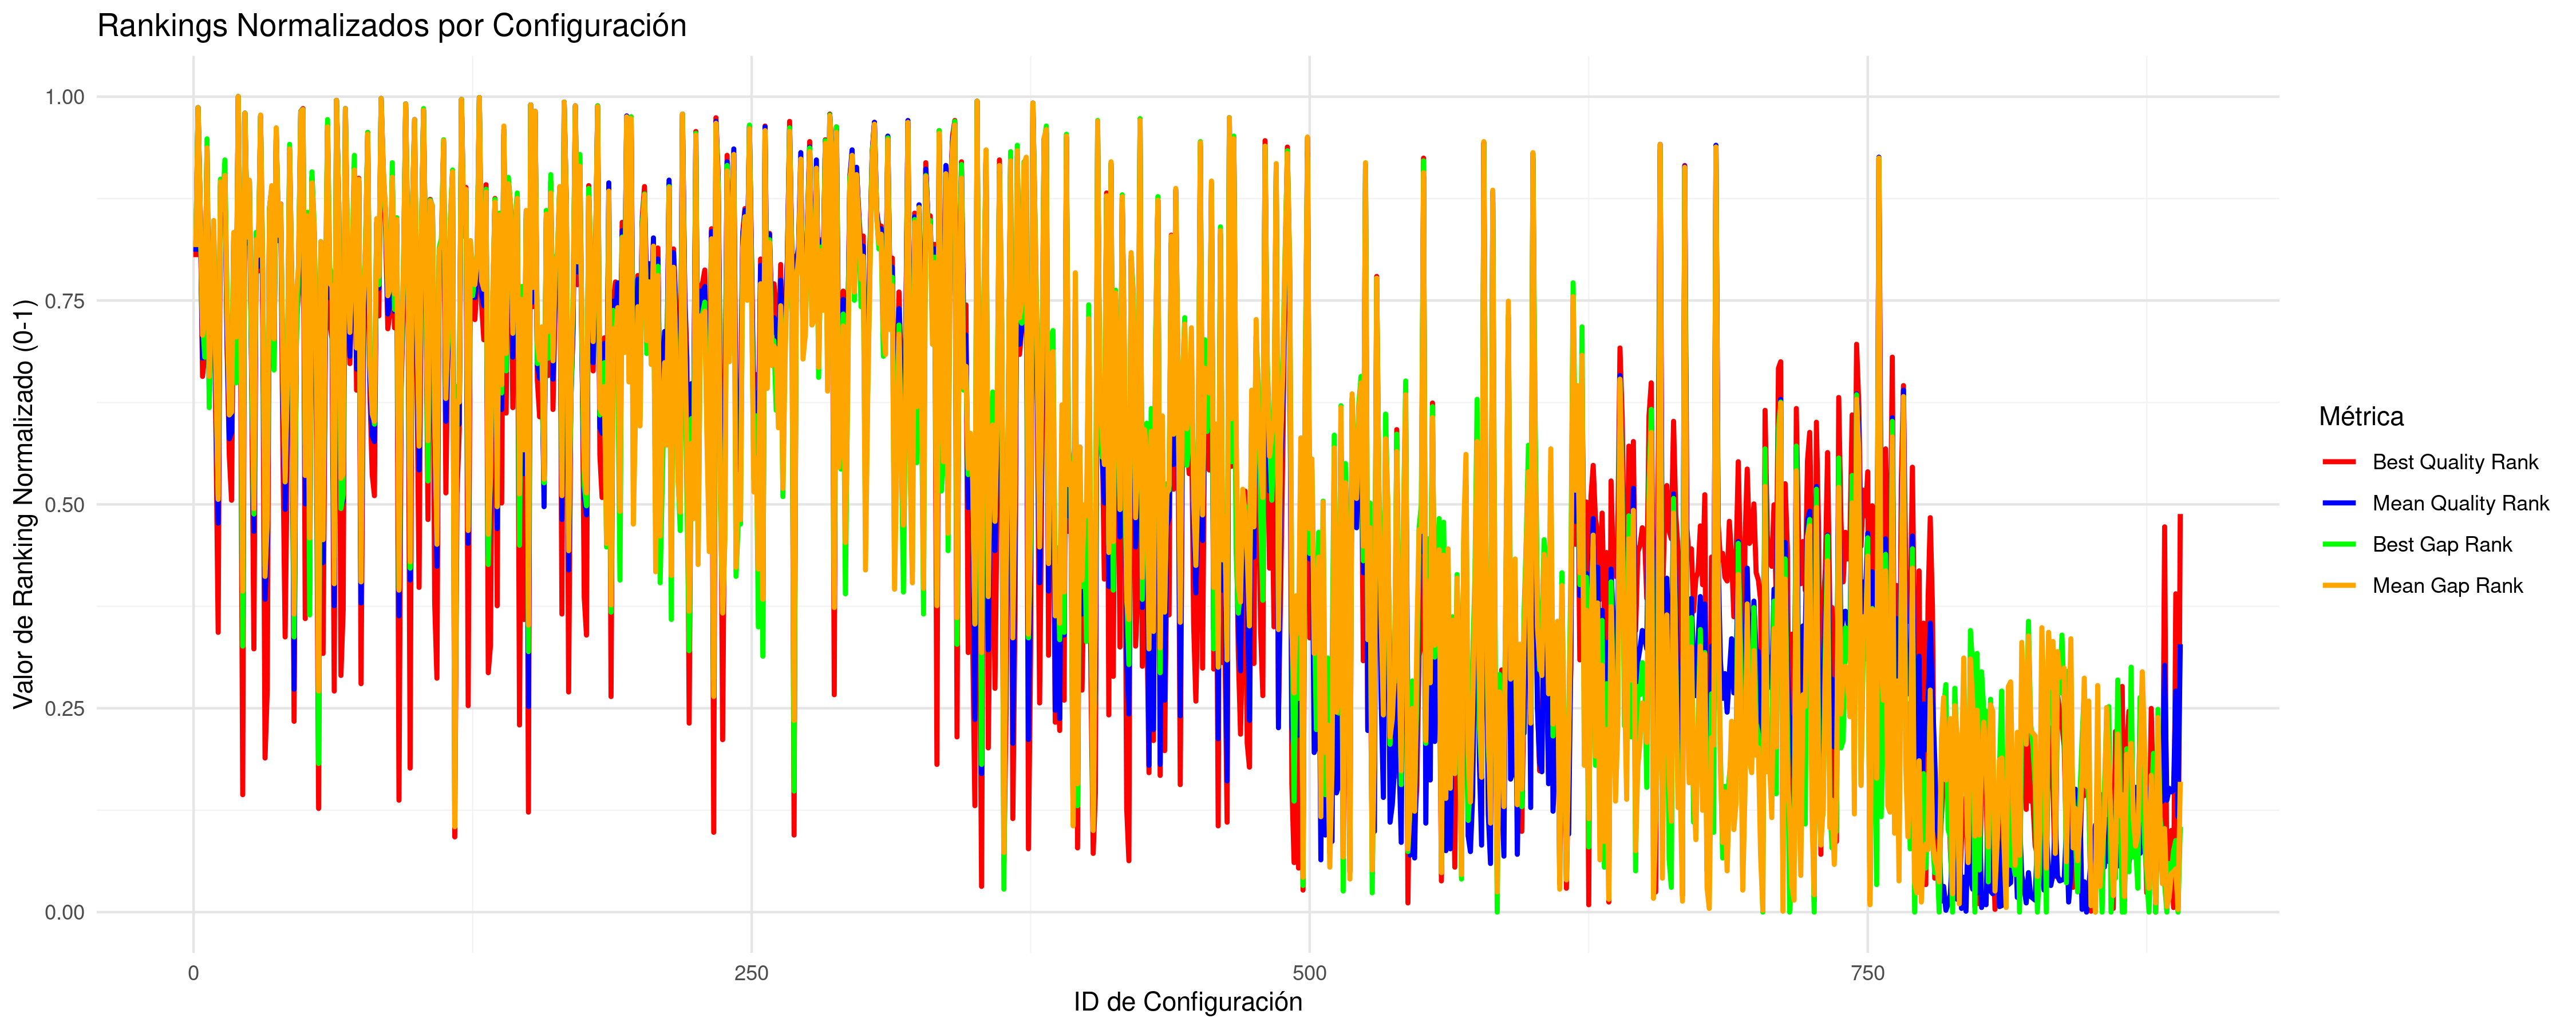

The data file committed next to this chart (first rows):
CONFIG_ID; INSTANCES; BQ; BQR; BQRN; MQ; MQR; MQRN; BG; BGR; BGRN; MG; MGR; MGRN
1; 5; 33273972; 715; 0.8031; 33573313; 721; 0.8099; 3.424; 728; 0.8178; 3.621; 726; 0.8155
2; 5; 42562556; 878; 0.9865; 43333992; 878; 0.9865; 31.35; 878; 0.9865; 33.75; 878; 0.9865
3; 5; 33850028; 761; 0.8549; 34199272; 762; 0.856; 4.126; 749; 0.8414; 5.555; 764; 0.8583
4; 5; 32769817; 585; 0.6569; 33084204; 605; 0.6794; 1.952; 647; 0.7267; 2.111; 630; 0.7075
5; 5; 32817566; 608; 0.6828; 33128917; 622; 0.6985; 1.659; 606; 0.6805; 2.25; 645; 0.7244
6; 5; 38301563; 834; 0.937; 38831256; 831; 0.9336; 19.22; 844; 0.9483; 19.85; 834; 0.937
7; 5; 32834706; 613; 0.6884; 32980346; 562; 0.631; 1.227; 551; 0.6187; 1.794; 585; 0.6569
8; 5; 32960389; 641; 0.7199; 33255460; 652; 0.7323; 2.419; 680; 0.7638; 2.64; 671; 0.7537
9; 5; 33329171; 723; 0.8121; 33991643; 749; 0.8414; 3.94; 745; 0.8369; 4.909; 755; 0.8481
10; 5; 32634815; 525; 0.5894; 32951274; 551; 0.6187; 1.558; 598; 0.6715; 1.701; 580; 0.6513
11; 5; 32396443; 306; 0.3431; 32732984; 425; 0.4769; 0.7615; 455; 0.5107; 1.028; 451; 0.5062
12; 5; 37344068; 790; 0.8875; 38140176; 794; 0.892; 16.46; 800; 0.8988; 17.71; 797; 0.8954
13; 5; 34005838; 765; 0.8594; 34277065; 767; 0.8616; 5.586; 767; 0.8616; 5.794; 767; 0.8616
14; 5; 37853654; 807; 0.9066; 38280844; 801; 0.8999; 17.51; 821; 0.9224; 18.15; 804; 0.9033
15; 5; 32858088; 618; 0.694; 33151209; 624; 0.7008; 2.236; 669; 0.7514; 2.318; 652; 0.7323
16; 5; 32590452; 498; 0.5591; 32872179; 517; 0.5804; 1.283; 559; 0.6277; 1.457; 543; 0.6097
17; 5; 32504490; 450; 0.5051; 32876915; 524; 0.5883; 1.368; 569; 0.6389; 1.471; 546; 0.613
18; 5; 33455057; 736; 0.8268; 33764726; 737; 0.8279; 3.739; 741; 0.8324; 4.212; 742; 0.8335
19; 5; 32833475; 612; 0.6873; 33079533; 603; 0.6772; 1.405; 578; 0.649; 2.097; 628; 0.7053
20; 5; 68932521; 890; 1; 69787771; 890; 1; 112.7; 890; 1; 115.4; 890; 1
21; 5; 32983058; 648; 0.7278; 33361717; 684; 0.7683; 2.553; 691; 0.7762; 2.967; 699; 0.7852
22; 6; 32199601; 129; 0.144; 32592054; 323; 0.3622; 0.297; 291; 0.3262; 0.6137; 351; 0.3937
23; 5; 40531316; 872; 0.9798; 41151941; 872; 0.9798; 26.4; 872; 0.9798; 27.01; 872; 0.9798
24; 5; 33388810; 730; 0.82; 33686393; 731; 0.8211; 3.733; 740; 0.8313; 3.97; 737; 0.8279
25; 5; 37286523; 788; 0.8853; 38203558; 797; 0.8954; 16.28; 798; 0.8965; 17.91; 799; 0.8976
26; 5; 32752112; 579; 0.6502; 33063893; 595; 0.6682; 1.527; 594; 0.667; 2.05; 617; 0.6929
27; 5; 32359231; 288; 0.3228; 32718710; 416; 0.4668; 0.7029; 435; 0.4882; 0.9835; 441; 0.4949
28; 5; 33313428; 721; 0.8099; 33677542; 729; 0.8189; 3.8; 742; 0.8335; 3.942; 734; 0.8245
29; 5; 33168526; 700; 0.7863; 33483432; 705; 0.7919; 3.184; 721; 0.8099; 3.344; 717; 0.8054
30; 5; 40327149; 869; 0.9764; 40646348; 868; 0.9753; 24.46; 869; 0.9764; 25.45; 870; 0.9775
31; 5; 32922528; 636; 0.7143; 33339807; 680; 0.7638; 2.672; 700; 0.7863; 2.9; 693; 0.7784
32; 6; 32226528; 169; 0.189; 32606504; 342; 0.3836; 0.5015; 378; 0.4241; 0.6584; 367; 0.4117
33; 5; 32285642; 244; 0.2733; 32691826; 407; 0.4567; 0.6859; 431; 0.4837; 0.8996; 428; 0.4803
34; 5; 34038103; 767; 0.8616; 34307787; 768; 0.8628; 5.757; 768; 0.8628; 5.888; 768; 0.8628
35; 5; 37158398; 786; 0.883; 38051351; 790; 0.8875; 15.47; 787; 0.8841; 17.44; 793; 0.8909
36; 5; 32790938; 596; 0.6693; 33078592; 601; 0.6749; 1.514; 592; 0.6648; 2.094; 626; 0.703
37; 5; 39164105; 854; 0.9595; 39730955; 852; 0.9573; 20.87; 854; 0.9595; 22.63; 856; 0.9618
38; 5; 33447060; 735; 0.8256; 33741479; 733; 0.8234; 3.901; 743; 0.8346; 4.141; 739; 0.8301
39; 5; 34472260; 773; 0.8684; 34839754; 773; 0.8684; 6.386; 772; 0.8673; 7.532; 773; 0.8684
40; 5; 32596179; 501; 0.5624; 32985771; 569; 0.6389; 1.654; 604; 0.6783; 1.807; 587; 0.6592
41; 5; 32387005; 301; 0.3375; 32765941; 440; 0.4938; 0.9385; 486; 0.5456; 1.129; 470; 0.5276
42; 5; 32601199; 505; 0.5669; 32959443; 555; 0.6232; 1.477; 586; 0.658; 1.726; 581; 0.6524
43; 5; 38299773; 833; 0.9359; 38774197; 827; 0.9291; 18.68; 838; 0.9415; 19.67; 833; 0.9359
44; 5; 33092375; 684; 0.7683; 33270981; 660; 0.7413; 2.245; 670; 0.7525; 2.689; 678; 0.7615
45; 6; 32254634; 209; 0.234; 32556874; 244; 0.2733; 0.3043; 301; 0.3375; 0.5055; 326; 0.3656
46; 5; 32961215; 642; 0.721; 33259602; 654; 0.7345; 1.723; 615; 0.6907; 2.653; 674; 0.757
47; 5; 33058682; 675; 0.7582; 33388714; 692; 0.7773; 2.79; 707; 0.7942; 3.052; 705; 0.7919
48; 5; 41618823; 874; 0.982; 42013185; 873; 0.9809; 28.93; 874; 0.982; 29.67; 873; 0.9809
49; 5; 41973146; 877; 0.9854; 42459165; 876; 0.9843; 29.85; 876; 0.9843; 31.04; 876; 0.9843
50; 5; 32414126; 321; 0.36; 32774624; 446; 0.5006; 1.032; 511; 0.5737; 1.156; 477; 0.5354
51; 5; 33657906; 747; 0.8391; 34088040; 755; 0.8481; 4.965; 764; 0.8583; 5.209; 760; 0.8538
52; 5; 32432948; 347; 0.3892; 32666222; 385; 0.4319; 0.3383; 325; 0.3645; 0.822; 409; 0.4589
53; 5; 37749568; 802; 0.901; 38136489; 793; 0.8909; 16.95; 808; 0.9078; 17.7; 796; 0.8943
54; 5; 33455241; 737; 0.8279; 33863446; 742; 0.8335; 4.303; 752; 0.8448; 4.516; 748; 0.8403
55; 5; 32628196; 521; 0.5849; 32986678; 571; 0.6412; 1.704; 611; 0.6862; 1.81; 588; 0.6603
56; 9; 32189639; 114; 0.1271; 32584797; 307; 0.3442; 0.1586; 163; 0.1822; 0.3582; 242; 0.2711
57; 5; 33392739; 731; 0.8211; 33658246; 725; 0.8144; 3.548; 732; 0.8223; 3.884; 732; 0.8223
58; 5; 32347744; 283; 0.3172; 32661729; 382; 0.4286; 0.6241; 414; 0.4646; 0.8076; 407; 0.4567
59; 5; 32832417; 611; 0.6862; 33169951; 627; 0.7042; 2.186; 665; 0.7469; 2.376; 654; 0.7345
60; 5; 39383356; 859; 0.9651; 39733829; 853; 0.9584; 22.11; 865; 0.9719; 22.64; 857; 0.9629
... 830 more rows
